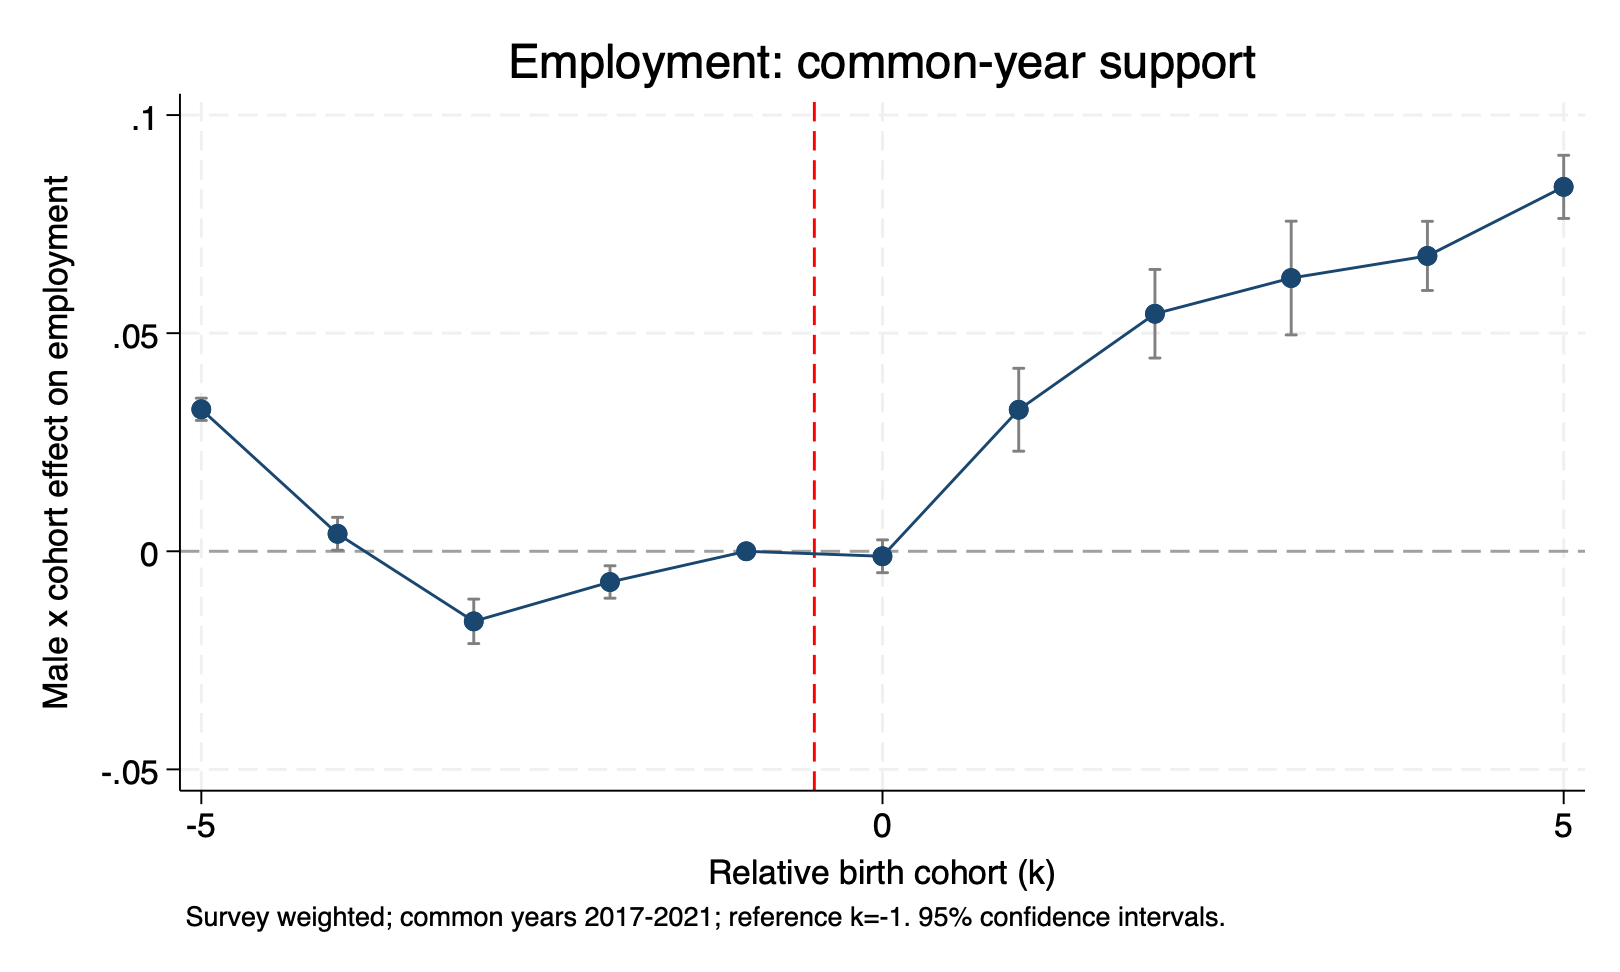

Data behind this chart, as committed beside it:
rel_cohort, beta, se, lb, ub, wild_pretrend_p
-5, 0.03255, 0.001303, 0.03, 0.0351, 0.6191
-4, 0.004014, 0.001923, 0.0002456, 0.007782, 0.6191
-3, -0.01606, 0.0026, -0.02116, -0.01097, 0.6191
-2, -0.007044, 0.001894, -0.01076, -0.003331, 0.6191
-1, 0, 0, 0, 0, 0.6191
0, -0.001148, 0.001922, -0.004914, 0.002619, 0.6191
1, 0.03245, 0.004849, 0.02294, 0.04195, 0.6191
2, 0.05446, 0.005181, 0.0443, 0.06461, 0.6191
3, 0.06265, 0.006651, 0.04961, 0.07568, 0.6191
4, 0.06772, 0.004046, 0.05979, 0.07565, 0.6191
5, 0.08354, 0.003691, 0.07631, 0.09078, 0.6191
